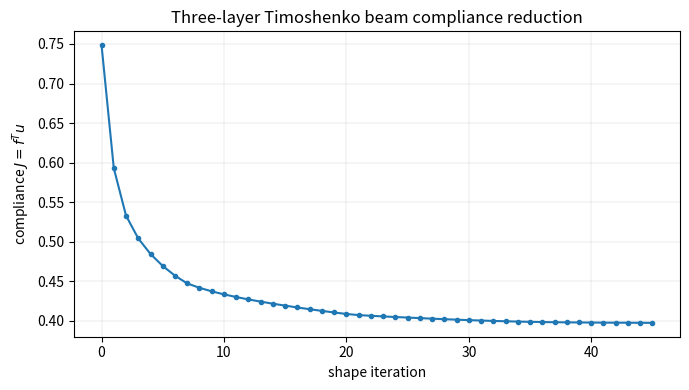
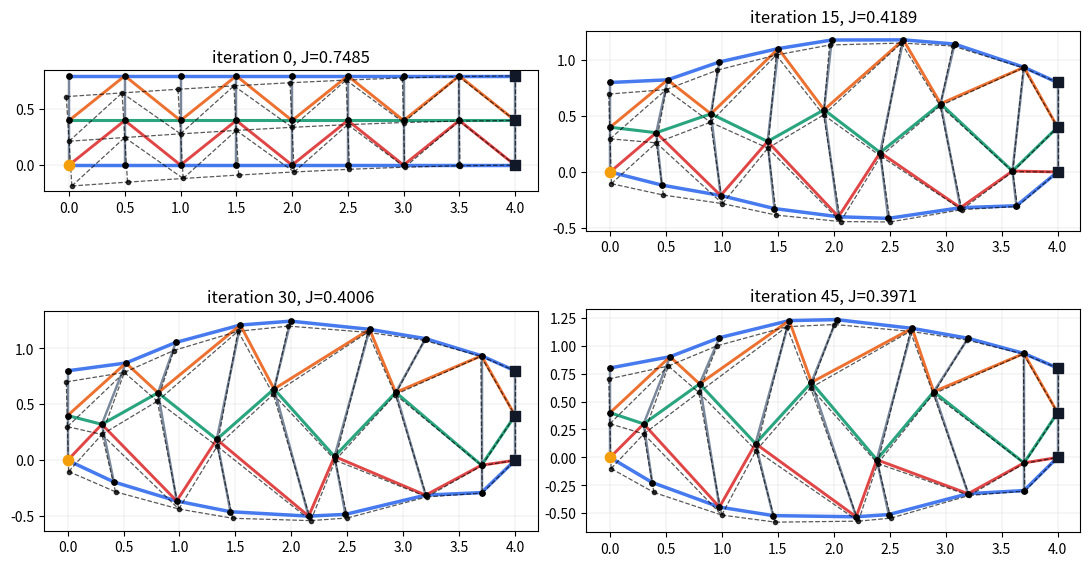

Reproduce these figures in Python, in order.
#!/usr/bin/env python3
"""
Shape optimization of a 2D three-layer cantilever network of Timoshenko beams.

Idea:
- Use the same three-layer graph as the truss example.
- Replace each axial truss bar by a planar Timoshenko frame element.
- Each node has three degrees of freedom: horizontal displacement, vertical
  displacement, and cross-section rotation.
- Clamp the three right-end joints.
- Apply a downward force at the lower left-end joint.
- Minimize compliance J(V) = f^T u by moving intermediate joints.
"""

import os
from pathlib import Path

import numpy as np


def build_three_layer_network(n_panels=8, width=4.0, height=0.8):
    layer_y = np.array([0.0, 0.5 * height, height], dtype=float)
    nodes = []
    for layer in range(3):
        for ix in range(n_panels + 1):
            nodes.append([width * ix / n_panels, layer_y[layer]])
    V = np.array(nodes, dtype=float)

    def node(layer, ix):
        return layer * (n_panels + 1) + ix

    beams = []
    groups = []

    for layer in range(3):
        group = ("bottom_chord", "middle_chord", "top_chord")[layer]
        for ix in range(n_panels):
            beams.append((node(layer, ix), node(layer, ix + 1)))
            groups.append(group)

    for ix in range(n_panels + 1):
        beams.append((node(0, ix), node(1, ix)))
        groups.append("lower_vertical")
        beams.append((node(1, ix), node(2, ix)))
        groups.append("upper_vertical")

    for ix in range(n_panels):
        if ix % 2 == 0:
            beams.append((node(0, ix), node(1, ix + 1)))
            groups.append("lower_diagonal")
            beams.append((node(1, ix), node(2, ix + 1)))
            groups.append("upper_diagonal")
        else:
            beams.append((node(1, ix), node(0, ix + 1)))
            groups.append("lower_diagonal")
            beams.append((node(2, ix), node(1, ix + 1)))
            groups.append("upper_diagonal")

    return V, beams, groups, node


def section_properties(
    groups,
    outer_area=1.35,
    middle_area=1.10,
    vertical_area=0.70,
    diagonal_area=1.00,
    outer_inertia=0.018,
    middle_inertia=0.014,
    vertical_inertia=0.007,
    diagonal_inertia=0.010,
):
    areas = np.ones(len(groups), dtype=float)
    inertias = np.ones(len(groups), dtype=float)

    for e, group in enumerate(groups):
        if group in ("bottom_chord", "top_chord"):
            areas[e] = outer_area
            inertias[e] = outer_inertia
        elif group == "middle_chord":
            areas[e] = middle_area
            inertias[e] = middle_inertia
        elif "vertical" in group:
            areas[e] = vertical_area
            inertias[e] = vertical_inertia
        elif "diagonal" in group:
            areas[e] = diagonal_area
            inertias[e] = diagonal_inertia

    return areas, inertias


def local_timoshenko_stiffness(length, area, inertia, young_modulus, shear_modulus, shear_factor):
    L = length
    EA = young_modulus * area
    EI = young_modulus * inertia
    kGA = shear_factor * shear_modulus * area

    phi = 12.0 * EI / (kGA * L * L)
    psi = 1.0 / (1.0 + phi)

    axial = EA / L
    bending = 12.0 * EI * psi / (L**3)
    shear_rotation = 6.0 * EI * psi / (L**2)
    rot_diag = (4.0 + phi) * EI * psi / L
    rot_offdiag = (2.0 - phi) * EI * psi / L

    k = np.zeros((6, 6))

    k[0, 0] = axial
    k[0, 3] = -axial
    k[3, 0] = -axial
    k[3, 3] = axial

    k[1, 1] = bending
    k[1, 2] = shear_rotation
    k[1, 4] = -bending
    k[1, 5] = shear_rotation

    k[2, 1] = shear_rotation
    k[2, 2] = rot_diag
    k[2, 4] = -shear_rotation
    k[2, 5] = rot_offdiag

    k[4, 1] = -bending
    k[4, 2] = -shear_rotation
    k[4, 4] = bending
    k[4, 5] = -shear_rotation

    k[5, 1] = shear_rotation
    k[5, 2] = rot_offdiag
    k[5, 4] = -shear_rotation
    k[5, 5] = rot_diag

    return k


def transformation_matrix(c, s):
    T = np.zeros((6, 6))
    T[0, 0] = c
    T[0, 1] = s
    T[1, 0] = -s
    T[1, 1] = c
    T[2, 2] = 1.0
    T[3, 3] = c
    T[3, 4] = s
    T[4, 3] = -s
    T[4, 4] = c
    T[5, 5] = 1.0
    return T


def assemble_timoshenko_stiffness(
    V,
    beams,
    areas,
    inertias,
    young_modulus=60.0,
    shear_modulus=25.0,
    shear_factor=5.0 / 6.0,
):
    n_nodes = len(V)
    K = np.zeros((3 * n_nodes, 3 * n_nodes))

    for e, (i, j) in enumerate(beams):
        dx = V[j, 0] - V[i, 0]
        dy = V[j, 1] - V[i, 1]
        L2 = dx * dx + dy * dy
        if L2 < 1e-20:
            continue

        L = np.sqrt(L2)
        c = dx / L
        s = dy / L
        k_local = local_timoshenko_stiffness(
            L,
            areas[e],
            inertias[e],
            young_modulus,
            shear_modulus,
            shear_factor,
        )
        T = transformation_matrix(c, s)
        k_global = T.T @ k_local @ T

        dofs = np.array(
            [3 * i, 3 * i + 1, 3 * i + 2, 3 * j, 3 * j + 1, 3 * j + 2],
            dtype=int,
        )
        K[np.ix_(dofs, dofs)] += k_global

    return K


def fixed_dof_array(fixed_nodes):
    fixed_dofs = []
    for node in fixed_nodes:
        fixed_dofs.extend([3 * node, 3 * node + 1, 3 * node + 2])
    return np.array(sorted(fixed_dofs), dtype=int)


def solve_equilibrium(
    V,
    beams,
    areas,
    inertias,
    fixed_nodes,
    f,
    young_modulus=60.0,
    shear_modulus=25.0,
    shear_factor=5.0 / 6.0,
    reg=1e-9,
):
    ndof = 3 * len(V)
    K = assemble_timoshenko_stiffness(
        V,
        beams,
        areas,
        inertias,
        young_modulus=young_modulus,
        shear_modulus=shear_modulus,
        shear_factor=shear_factor,
    )

    fixed_dofs = fixed_dof_array(fixed_nodes)
    free_dofs = np.setdiff1d(np.arange(ndof), fixed_dofs)

    Kff = K[np.ix_(free_dofs, free_dofs)] + reg * np.eye(len(free_dofs))
    ff = f[free_dofs]

    uf = np.linalg.solve(Kff, ff)
    u = np.zeros(ndof)
    u[free_dofs] = uf

    return u.reshape(len(V), 3), float(f @ u)


def compliance(V, beams, areas, inertias, fixed_nodes, f, young_modulus=60.0, shear_modulus=25.0):
    _, J = solve_equilibrium(
        V,
        beams,
        areas,
        inertias,
        fixed_nodes,
        f,
        young_modulus=young_modulus,
        shear_modulus=shear_modulus,
    )
    return J


def finite_difference_shape_gradient(
    V,
    beams,
    areas,
    inertias,
    movable_nodes,
    fixed_nodes,
    f,
    young_modulus=60.0,
    shear_modulus=25.0,
    h=1e-5,
    move_x=True,
):
    grad = np.zeros_like(V)
    base = compliance(V, beams, areas, inertias, fixed_nodes, f, young_modulus, shear_modulus)

    directions = (0, 1) if move_x else (1,)
    for i in movable_nodes:
        for a in directions:
            Vp = V.copy()
            Vm = V.copy()
            Vp[i, a] += h
            Vm[i, a] -= h
            Jp = compliance(Vp, beams, areas, inertias, fixed_nodes, f, young_modulus, shear_modulus)
            Jm = compliance(Vm, beams, areas, inertias, fixed_nodes, f, young_modulus, shear_modulus)
            grad[i, a] = (Jp - Jm) / (2.0 * h)

    return grad, base


def build_movable_neighbors(n_nodes, beams, movable_nodes):
    neighbors = [[] for _ in range(n_nodes)]
    movable_set = set(movable_nodes)
    for i, j in beams:
        if j in movable_set:
            neighbors[i].append(j)
        if i in movable_set:
            neighbors[j].append(i)
    return neighbors


def smooth_shape_gradient(grad, movable_nodes, alpha=0.2, n_smooth=2, movable_neighbors=None):
    g = grad.copy()
    if movable_neighbors is None:
        return g

    for _ in range(n_smooth):
        new_g = g.copy()
        for i in movable_nodes:
            neigh = movable_neighbors[i]
            if len(neigh) == 0:
                continue
            new_g[i] = (1.0 - alpha) * g[i] + alpha * np.mean(g[neigh], axis=0)
        g = new_g

    return g


def minimum_beam_length(V, beams):
    if len(beams) == 0:
        return np.inf
    return float(min(np.linalg.norm(V[j] - V[i]) for i, j in beams))


def project_shape(V, V0, fixed_shape_nodes, x_margin=0.2, y_bounds=(-0.6, 2.4)):
    V_projected = V.copy()
    V_projected[:, 0] = np.clip(V_projected[:, 0], V0[:, 0] - x_margin, V0[:, 0] + x_margin)
    V_projected[:, 1] = np.clip(V_projected[:, 1], y_bounds[0], y_bounds[1])
    V_projected[fixed_shape_nodes] = V0[fixed_shape_nodes]
    return V_projected


def step_shape_descent(V, grad, movable_nodes, step_size=1.0, max_step=0.10):
    Vnew = V.copy()
    for i in movable_nodes:
        step = -step_size * grad[i]
        norm = np.linalg.norm(step)
        if norm > max_step:
            step = step * (max_step / norm)
        Vnew[i] += step
    return Vnew


def backtracking_shape_step(
    V,
    V0,
    beams,
    areas,
    inertias,
    grad,
    movable_nodes,
    fixed_shape_nodes,
    fixed_nodes,
    f,
    current_J,
    initial_step_size,
    young_modulus=60.0,
    shear_modulus=25.0,
    max_step=0.10,
    shrink=0.5,
    max_backtracking=24,
    min_beam_length=0.08,
    x_margin=0.2,
    y_bounds=(-0.6, 2.4),
):
    trial_step = initial_step_size

    for _ in range(max_backtracking):
        V_candidate = step_shape_descent(V, grad, movable_nodes, step_size=trial_step, max_step=max_step)
        V_candidate = project_shape(V_candidate, V0, fixed_shape_nodes, x_margin=x_margin, y_bounds=y_bounds)

        if min_beam_length is not None and minimum_beam_length(V_candidate, beams) < min_beam_length:
            trial_step *= shrink
            continue

        candidate_J = compliance(
            V_candidate,
            beams,
            areas,
            inertias,
            fixed_nodes,
            f,
            young_modulus=young_modulus,
            shear_modulus=shear_modulus,
        )
        if np.isfinite(candidate_J) and candidate_J < current_J:
            return V_candidate, trial_step, True

        trial_step *= shrink

    return V.copy(), 0.0, False


def plot_beam_network(ax, V, beams, groups, areas, u=None, scale=1.0, title="", fixed_nodes=None, load_node=None):
    colors = {
        "bottom_chord": "#2563eb",
        "middle_chord": "#059669",
        "top_chord": "#2563eb",
        "lower_vertical": "#64748b",
        "upper_vertical": "#64748b",
        "lower_diagonal": "#dc2626",
        "upper_diagonal": "#ea580c",
    }
    max_area = max(float(np.max(areas)), 1e-12)

    for e, (i, j) in enumerate(beams):
        group = groups[e]
        linewidth = 1.0 + 1.5 * areas[e] / max_area
        ax.plot(
            [V[i, 0], V[j, 0]],
            [V[i, 1], V[j, 1]],
            color=colors.get(group, "black"),
            linewidth=linewidth,
            alpha=0.85,
        )

    ax.scatter(V[:, 0], V[:, 1], s=15, color="black", zorder=4)

    if fixed_nodes is not None:
        F = V[fixed_nodes]
        ax.scatter(F[:, 0], F[:, 1], s=46, marker="s", color="#111827", zorder=5)

    if load_node is not None:
        ax.scatter([V[load_node, 0]], [V[load_node, 1]], s=55, marker="o", color="#f59e0b", zorder=6)

    if u is not None:
        Vd = V + scale * u[:, :2]
        for i, j in beams:
            ax.plot(
                [Vd[i, 0], Vd[j, 0]],
                [Vd[i, 1], Vd[j, 1]],
                color="black",
                linewidth=0.9,
                linestyle="--",
                alpha=0.65,
            )
        ax.scatter(Vd[:, 0], Vd[:, 1], s=9, color="black", alpha=0.75, zorder=3)

    ax.set_aspect("equal", adjustable="box")
    ax.set_title(title)
    ax.grid(True, linewidth=0.3, alpha=0.5)


def run_three_layer_timoshenko_shape_optimization(
    n_panels=8,
    width=4.0,
    height=0.8,
    n_iter=45,
    step_size=0.7,
    young_modulus=60.0,
    shear_modulus=25.0,
    load_magnitude=-1.0,
    smooth=True,
    line_search=True,
    line_search_growth=1.03,
    line_search_shrink=0.5,
    max_backtracking=24,
    max_step=0.10,
    min_beam_length=0.08,
    x_margin_fraction=0.4,
    y_bounds=(-0.6, 2.4),
    move_x=True,
):
    V0, beams, groups, node = build_three_layer_network(n_panels=n_panels, width=width, height=height)
    V = V0.copy()
    areas, inertias = section_properties(groups)

    fixed_nodes = [node(layer, n_panels) for layer in range(3)]
    fixed_shape_nodes = [node(layer, ix) for layer in range(3) for ix in (0, n_panels)]
    load_node = node(0, 0)

    f = np.zeros(3 * len(V))
    f[3 * load_node + 1] = load_magnitude

    movable_nodes = [i for i in range(len(V)) if i not in fixed_shape_nodes]
    movable_neighbors = build_movable_neighbors(len(V), beams, movable_nodes)

    panel_width = width / n_panels
    x_margin = x_margin_fraction * panel_width

    history = []
    snapshots = {}
    step_history = []
    accepted_history = []
    min_beam_history = []
    current_step_size = step_size

    for it in range(n_iter + 1):
        u, J = solve_equilibrium(
            V,
            beams,
            areas,
            inertias,
            fixed_nodes,
            f,
            young_modulus=young_modulus,
            shear_modulus=shear_modulus,
        )
        history.append(J)
        min_beam_history.append(minimum_beam_length(V, beams))

        if it in [0, n_iter // 3, 2 * n_iter // 3, n_iter]:
            snapshots[it] = (V.copy(), u.copy(), J)

        if it == n_iter:
            break

        grad, _ = finite_difference_shape_gradient(
            V,
            beams,
            areas,
            inertias,
            movable_nodes,
            fixed_nodes,
            f,
            young_modulus=young_modulus,
            shear_modulus=shear_modulus,
            move_x=move_x,
        )

        if smooth:
            grad = smooth_shape_gradient(grad, movable_nodes, movable_neighbors=movable_neighbors)

        if line_search:
            V, accepted_step, accepted = backtracking_shape_step(
                V,
                V0,
                beams,
                areas,
                inertias,
                grad,
                movable_nodes,
                fixed_shape_nodes,
                fixed_nodes,
                f,
                J,
                current_step_size,
                young_modulus=young_modulus,
                shear_modulus=shear_modulus,
                max_step=max_step,
                shrink=line_search_shrink,
                max_backtracking=max_backtracking,
                min_beam_length=min_beam_length,
                x_margin=x_margin,
                y_bounds=y_bounds,
            )
            step_history.append(accepted_step)
            accepted_history.append(accepted)
            if accepted:
                current_step_size = accepted_step * line_search_growth
            else:
                current_step_size = current_step_size * line_search_shrink
        else:
            V = step_shape_descent(V, grad, movable_nodes, step_size=current_step_size, max_step=max_step)
            V = project_shape(V, V0, fixed_shape_nodes, x_margin=x_margin, y_bounds=y_bounds)
            step_history.append(current_step_size)
            accepted_history.append(True)

    stats = {
        "areas": areas,
        "inertias": inertias,
        "groups": np.array(groups),
        "step_history": np.array(step_history, dtype=float),
        "accepted_history": np.array(accepted_history, dtype=bool),
        "min_beam_history": np.array(min_beam_history, dtype=float),
        "x_margin": x_margin,
        "y_bounds": np.array(y_bounds, dtype=float),
        "young_modulus": young_modulus,
        "shear_modulus": shear_modulus,
    }

    return V0, V, beams, groups, fixed_nodes, fixed_shape_nodes, load_node, f, history, snapshots, stats


def main(show=False):
    results_dir = Path("three_layer_timoshenko_beam_shape_results")
    results_dir.mkdir(parents=True, exist_ok=True)
    matplotlib_cache = results_dir / "matplotlib_cache"
    matplotlib_cache.mkdir(exist_ok=True)
    font_cache = results_dir / "fontconfig_cache"
    font_cache.mkdir(exist_ok=True)
    os.environ.setdefault("MPLCONFIGDIR", str(matplotlib_cache))
    os.environ.setdefault("XDG_CACHE_HOME", str(font_cache))

    import matplotlib.pyplot as plt

    (
        V0,
        Vopt,
        beams,
        groups,
        fixed_nodes,
        fixed_shape_nodes,
        load_node,
        f,
        history,
        snapshots,
        stats,
    ) = run_three_layer_timoshenko_shape_optimization()
    history = np.array(history, dtype=float)

    print("Initial compliance:", history[0])
    print("Final compliance:  ", history[-1])
    print("Relative reduction:", (history[0] - history[-1]) / history[0])
    print("Final minimum beam length:", stats["min_beam_history"][-1])
    print("Results written to:", results_dir.resolve())

    step_to_next = np.full(len(history), np.nan)
    accepted_to_next = np.zeros(len(history))
    step_to_next[:-1] = stats["step_history"]
    accepted_to_next[:-1] = stats["accepted_history"].astype(float)
    csv_data = np.column_stack(
        [
            np.arange(len(history)),
            history,
            (history[0] - history) / history[0],
            stats["min_beam_history"],
            step_to_next,
            accepted_to_next,
        ]
    )
    np.savetxt(
        results_dir / "three_layer_timoshenko_compliance_history.csv",
        csv_data,
        delimiter=",",
        header="iteration,compliance,relative_reduction,min_beam_length,step_to_next,accepted_to_next",
        comments="",
    )
    np.savez(
        results_dir / "three_layer_timoshenko_shape_data.npz",
        V0=V0,
        Vopt=Vopt,
        beams=np.array(beams, dtype=int),
        groups=np.array(groups),
        areas=stats["areas"],
        inertias=stats["inertias"],
        fixed_nodes=np.array(fixed_nodes, dtype=int),
        fixed_shape_nodes=np.array(fixed_shape_nodes, dtype=int),
        load_node=np.array(load_node, dtype=int),
        f=f,
        history=history,
        step_history=stats["step_history"],
        accepted_history=stats["accepted_history"],
        min_beam_history=stats["min_beam_history"],
    )

    plt.figure(figsize=(7, 4))
    plt.plot(history, marker="o", markersize=3)
    plt.xlabel("shape iteration")
    plt.ylabel("compliance $J=f^T u$")
    plt.title("Three-layer Timoshenko beam compliance reduction")
    plt.grid(True, linewidth=0.3, alpha=0.6)
    plt.tight_layout()
    plt.savefig(results_dir / "three_layer_timoshenko_compliance_history.png", dpi=200)

    fig, axs = plt.subplots(2, 2, figsize=(11, 6))
    axs = axs.ravel()
    for ax, (it, (V, u, J)) in zip(axs, snapshots.items()):
        plot_beam_network(
            ax,
            V,
            beams,
            groups,
            stats["areas"],
            u=u,
            scale=0.25,
            title=f"iteration {it}, J={J:.4f}",
            fixed_nodes=fixed_nodes,
            load_node=load_node,
        )
    plt.tight_layout()
    plt.savefig(results_dir / "three_layer_timoshenko_shape_snapshots.png", dpi=200)

    if show:
        plt.show()
    else:
        plt.close("all")


if __name__ == "__main__":
    main()
